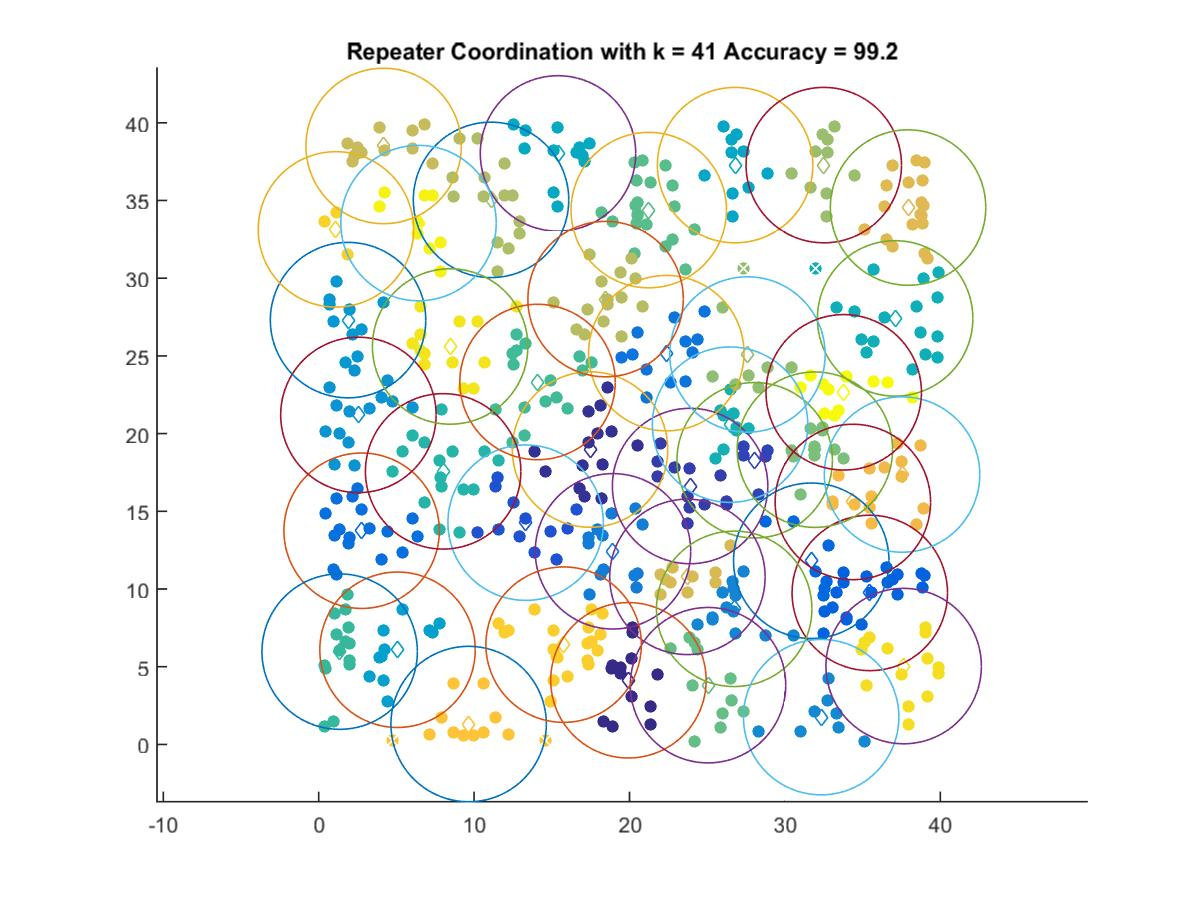

Source data for this figure (header and first rows):
19.931, 4.1262
17.46, 18.97
23.9, 16.63
28.05, 18.28
13.32, 14.27
35.46, 9.747
31.7, 11.82
2.764, 13.75
22.37, 25.18
18.94, 12.43
26.74, 8.725
32.33, 1.755
2.556, 21.2
1.89, 27.3
5.073, 6.091
26.8, 37.28
15.4, 38.03
37.09, 27.41
26.47, 20.57
8.009, 17.57
1.35, 5.972
14.08, 23.32
21.24, 34.38
25.05, 3.811
31.93, 18.96
27.59, 25.09
32.5, 37.28
11.09, 35.04
18.46, 28.65
4.18, 38.51
23.73, 10.78
37.92, 34.55
37.54, 17.37
34.37, 15.6
9.649, 1.311
15.76, 6.419
1.11, 33.14
37.64, 5.041
8.459, 25.61
6.424, 33.55
33.78, 22.66
